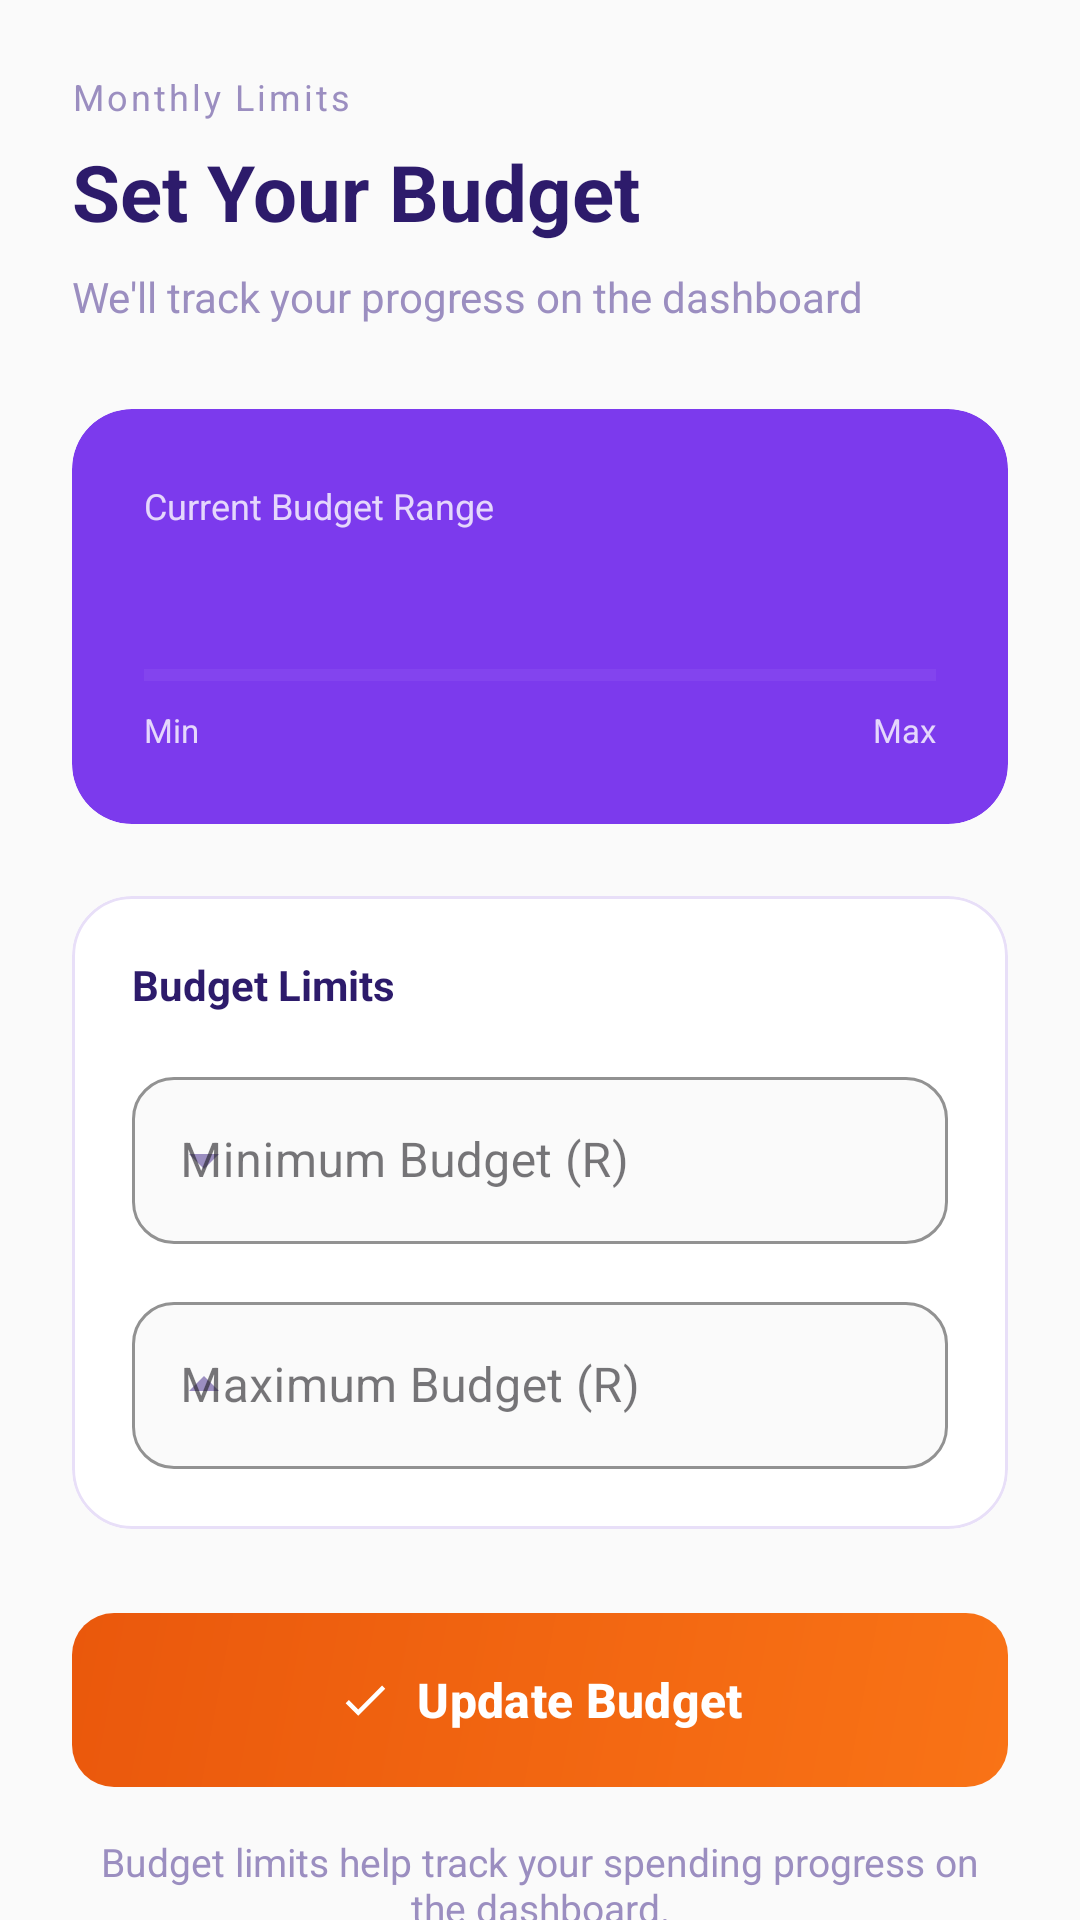

The Android layout XML behind this screen, and the referenced resources:
<!-- AndroidManifest.xml: application theme Theme.Budget_Buddie_SA -->
<!-- res/layout/activity_budget.xml -->
<?xml version="1.0" encoding="utf-8"?>
<androidx.core.widget.NestedScrollView xmlns:android="http://schemas.android.com/apk/res/android"
    xmlns:app="http://schemas.android.com/apk/res-auto"
    xmlns:tools="http://schemas.android.com/tools"
    android:layout_width="match_parent"
    android:layout_height="match_parent"
    android:fillViewport="true"
    android:background="#FAFAFA">

    <LinearLayout
        android:layout_width="match_parent"
        android:layout_height="wrap_content"
        android:orientation="vertical"
        android:padding="24dp">

        
        <TextView
            android:layout_width="wrap_content"
            android:layout_height="wrap_content"
            android:text="Monthly Limits"
            android:textColor="#9B8EC0"
            android:textSize="12sp"
            android:letterSpacing="0.08"
            android:layout_marginBottom="6dp"/>

        <TextView
            android:layout_width="wrap_content"
            android:layout_height="wrap_content"
            android:text="Set Your Budget"
            android:textColor="#2D1B6B"
            android:textSize="26sp"
            android:textStyle="bold"
            android:layout_marginBottom="8dp"/>

        <TextView
            android:layout_width="wrap_content"
            android:layout_height="wrap_content"
            android:text="We'll track your progress on the dashboard"
            android:textColor="#9B8EC0"
            android:textSize="14sp"
            android:layout_marginBottom="28dp"/>

        
        <com.google.android.material.card.MaterialCardView
            android:layout_width="match_parent"
            android:layout_height="wrap_content"
            app:cardCornerRadius="20dp"
            app:cardElevation="0dp"
            app:cardBackgroundColor="#7C3AED"
            app:strokeWidth="0dp"
            android:layout_marginBottom="24dp">

            <LinearLayout
                android:layout_width="match_parent"
                android:layout_height="wrap_content"
                android:orientation="vertical"
                android:padding="24dp">

                <TextView
                    android:layout_width="wrap_content"
                    android:layout_height="wrap_content"
                    android:text="Current Budget Range"
                    android:textColor="#CCFFFFFF"
                    android:textSize="12sp" />

                <TextView
                    android:id="@+id/tvCurrentBudgetRange"
                    android:layout_width="wrap_content"
                    android:layout_height="wrap_content"
                    tools:text="R 0 — R 0"
                    android:textColor="#FFFFFF"
                    android:textSize="22sp"
                    android:textStyle="bold"
                    android:layout_marginBottom="16dp" />

                <ProgressBar
                    android:id="@+id/pbBudgetRange"
                    style="?android:attr/progressBarStyleHorizontal"
                    android:layout_width="match_parent"
                    android:layout_height="6dp"
                    android:max="100"
                    android:progress="0"
                    android:progressTint="#F97316"
                    android:progressBackgroundTint="#33FFFFFF" />

                <LinearLayout
                    android:layout_width="match_parent"
                    android:layout_height="wrap_content"
                    android:orientation="horizontal"
                    android:layout_marginTop="8dp">

                    <TextView
                        android:layout_width="wrap_content"
                        android:layout_height="wrap_content"
                        android:text="Min"
                        android:textColor="#CCFFFFFF"
                        android:textSize="11sp" />

                    <View
                        android:layout_width="0dp"
                        android:layout_height="0dp"
                        android:layout_weight="1" />

                    <TextView
                        android:layout_width="wrap_content"
                        android:layout_height="wrap_content"
                        android:text="Max"
                        android:textColor="#CCFFFFFF"
                        android:textSize="11sp" />
                </LinearLayout>

            </LinearLayout>
        </com.google.android.material.card.MaterialCardView>

        
        <com.google.android.material.card.MaterialCardView
            android:layout_width="match_parent"
            android:layout_height="wrap_content"
            app:cardCornerRadius="20dp"
            app:cardElevation="0dp"
            app:strokeColor="#E8DFF8"
            app:strokeWidth="1dp"
            app:cardBackgroundColor="#FFFFFF"
            android:layout_marginBottom="28dp">

            <LinearLayout
                android:layout_width="match_parent"
                android:layout_height="wrap_content"
                android:orientation="vertical"
                android:padding="20dp">

                <TextView
                    android:layout_width="wrap_content"
                    android:layout_height="wrap_content"
                    android:text="Budget Limits"
                    android:textColor="#2D1B6B"
                    android:textSize="14sp"
                    android:textStyle="bold"
                    android:layout_marginBottom="16dp" />

                <com.google.android.material.textfield.TextInputLayout
                    android:id="@+id/tilMinBudget"
                    style="@style/Widget.MaterialComponents.TextInputLayout.OutlinedBox"
                    android:layout_width="match_parent"
                    android:layout_height="wrap_content"
                    android:hint="Minimum Budget (R)"
                    app:boxStrokeColor="#7C3AED"
                    app:boxBackgroundColor="#FAFAFA"
                    app:shapeAppearanceOverlay="@style/RoundedInput"
                    app:startIconDrawable="@drawable/ic_arrow_down"
                    app:startIconTint="#9B8EC0"
                    android:layout_marginBottom="14dp">

                    <com.google.android.material.textfield.TextInputEditText
                        android:id="@+id/etMinBudget"
                        android:layout_width="match_parent"
                        android:layout_height="wrap_content"
                        android:inputType="numberDecimal"
                        android:textColor="#2D1B6B" />
                </com.google.android.material.textfield.TextInputLayout>

                <com.google.android.material.textfield.TextInputLayout
                    android:id="@+id/tilMaxBudget"
                    style="@style/Widget.MaterialComponents.TextInputLayout.OutlinedBox"
                    android:layout_width="match_parent"
                    android:layout_height="wrap_content"
                    android:hint="Maximum Budget (R)"
                    app:boxStrokeColor="#7C3AED"
                    app:boxBackgroundColor="#FAFAFA"
                    app:shapeAppearanceOverlay="@style/RoundedInput"
                    app:startIconDrawable="@drawable/ic_arrow_up"
                    app:startIconTint="#9B8EC0">

                    <com.google.android.material.textfield.TextInputEditText
                        android:id="@+id/etMaxBudget"
                        android:layout_width="match_parent"
                        android:layout_height="wrap_content"
                        android:inputType="numberDecimal"
                        android:textColor="#2D1B6B" />
                </com.google.android.material.textfield.TextInputLayout>

            </LinearLayout>
        </com.google.android.material.card.MaterialCardView>

        
        <com.google.android.material.button.MaterialButton
            android:id="@+id/btnSaveBudget"
            android:layout_width="match_parent"
            android:layout_height="58dp"
            android:background="@drawable/btn_orange_gradient"
            app:backgroundTint="@null"
            android:text="Update Budget"
            android:textAllCaps="false"
            android:textColor="#FFFFFF"
            android:textSize="16sp"
            android:textStyle="bold"
            app:cornerRadius="14dp"
            app:icon="@drawable/ic_check"
            app:iconTint="@color/white"
            app:iconGravity="textStart" />

        
        <TextView
            android:layout_width="match_parent"
            android:layout_height="wrap_content"
            android:layout_marginTop="16dp"
            android:text="Budget limits help track your spending progress on the dashboard."
            android:textColor="#9B8EC0"
            android:textSize="13sp"
            android:gravity="center" />

    </LinearLayout>
</androidx.core.widget.NestedScrollView>
<!-- resources referenced by this layout -->
<resources>
  <color name="white">#FFFFFFFF</color>
  <!-- drawable btn_orange_gradient (drawable) -->
  <?xml version="1.0" encoding="utf-8"?>
  <shape xmlns:android="http://schemas.android.com/apk/res/android"
      android:shape="rectangle">
      <gradient
          android:angle="135"
          android:endColor="#EA580C"
          android:startColor="#F97316"
          android:type="linear" />
      <corners android:radius="14dp" />
  </shape>
  <!-- drawable ic_arrow_down (drawable) -->
  <?xml version="1.0" encoding="utf-8"?>
  <vector xmlns:android="http://schemas.android.com/apk/res/android"
      android:width="24dp"
      android:height="24dp"
      android:viewportWidth="24"
      android:viewportHeight="24">
      <path
          android:fillColor="@android:color/black"
          android:pathData="M7,10l5,5 5,-5z" />
  </vector>
  <!-- drawable ic_arrow_up (drawable) -->
  <?xml version="1.0" encoding="utf-8"?>
  <vector xmlns:android="http://schemas.android.com/apk/res/android"
      android:width="24dp"
      android:height="24dp"
      android:viewportWidth="24"
      android:viewportHeight="24">
      <path
          android:fillColor="@android:color/black"
          android:pathData="M7,14l5,-5 5,5z" />
  </vector>
  <!-- drawable ic_check (drawable) -->
  <?xml version="1.0" encoding="utf-8"?>
  <vector xmlns:android="http://schemas.android.com/apk/res/android"
      android:width="24dp"
      android:height="24dp"
      android:viewportWidth="24"
      android:viewportHeight="24">
      <path
          android:fillColor="@android:color/black"
          android:pathData="M9,16.17L4.83,12l-1.42,1.41L9,19 21,7l-1.41,-1.41z" />
  </vector>
  <style name="RoundedInput" parent="">
          <item name="cornerSize">14dp</item>
          <item name="cornerRadius">14dp</item>
      </style>
  <style name="Theme.Budget_Buddie_SA" parent="Base.Theme.Budget_Buddie_SA" />
  <style name="Base.Theme.Budget_Buddie_SA" parent="Theme.Material3.DayNight.NoActionBar">
          
          
      </style>
</resources>
